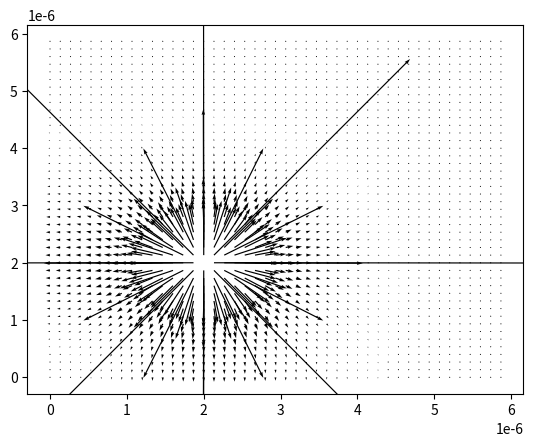

Reproduce this figure in Python.
import matplotlib.pyplot as plt
import numpy as np

global d
d = 2*pow(10,-6)

global kq
kq = 144.0

#~~~~~Part A~~~~~
def electricFieldConstant():
    x, y = np.meshgrid(np.arange(-10, 10, 1), np.arange(-10, 10, 1))
    u, v = 0, 10

    fig, ax = plt.subplots()
    ax.quiver(x, y, u, v)
    plt.show()
    

def elctricFieldOfPointCharge(x, y, a=0, b=0):
    x = x - a
    y = y - b
    theta = np.arctan2(y, x)

    try:
        baseVal = kq / (x ** 2 + y ** 2)
    except ZeroDivisionError:
        baseVal = 0

    xVal = baseVal * np.cos(theta)
    yVal = baseVal * np.sin(theta)

    return [xVal, yVal]


def electricFieldQuiverForPointCharge(a=0, b=0):
    x, y = np.meshgrid(np.arange(a-1, a+1, 0.08), np.arange(b-1, b+1, 0.08))
    u, v = elctricFieldOfPointCharge(x, y, a, b)
    fig, ax = plt.subplots()
    ax.quiver(x, y, u, v)

    pot = kq / (((x-a) ** 2 + (y-b) ** 2) ** 0.5)
    ax.contour(x, y, pot)

    plt.show()




#~~~~~Part B~~~~~
def electricFieldOfDipole(x, y, a1, b1, a2, b2):
    v1 = elctricFieldOfPointCharge(x,y,a1,b1)
    v2 = elctricFieldOfPointCharge(x,y,a2,b2)
    v3 = [[0 for i in range(len(v1[0]))] for j in range(len(v1))]
    
    for i in range(len(v1)):
        for j in range(len(v1[i])):
            v3[i][j] = v1[i][j]-v2[i][j]

    return v3

    
    
def ElectricFieldQuiverForDipole():
    jump = d/8
    
    x, y = np.meshgrid(np.arange(-2*d, 2*d, jump), np.arange(-2*d, 2*d, jump))
    u, v = electricFieldOfDipole(x, y, 0, -d/2, 0, d/2)
    fig, ax = plt.subplots()
    ax.quiver(x, y, u, v,scale=pow(10,16))
    

    pot = ElectricPotentialOfDipole(y,x)
    ax.contour(x, y, pot)
    
    plt.show()


def ElectricPotentialOfDipole(r, x=0):
    w1 = 1/(x**2+(r+d/2)**2)
    w2 = 1/(x**2+(r-d/2)**2)
    w = w1-w2
    return kq*w


def ElectricPotentialOfPointCharge(r):
    try:
        return  (kq / np.abs(r))
    
    except ZeroDivisionError():
        return 1000
    

def plotOfPotentials():
    x = np.linspace(-10,10,100)
    y1 = ElectricPotentialOfPointCharge(x)
    y2 = ElectricPotentialOfDipole(x)
    
    plt.plot(x, y1, label="Point charge")
    plt.plot(x, y2, label="Dipole")
    plt.legend()
    plt.show()
    
    
    
    
#~~~~~Part C~~~~~
def ElectricFieldForMirrorCharges(x,y):
    w1 = x-d
    w2 = y-d
    w3 = x+d
    w4 = y+d

    r1 = pow((w1**2)+(w2**2),3/2)
    r2 = pow((w1**2)+(w4**2),3/2)
    r3 = pow((w3**2)+(w4**2),3/2)
    r4 = pow((w3**2)+(w2**2),3/2)

    sizeX = (w1/r1)-(w1/r2)+(w3/r3)-(w3/r4)
    sizeY = (w2/r1)-(w4/r2)+(w4/r3)-(w2/r4)

    return (kq*sizeX,kq*sizeY)


def ElectricFieldQuiverForMirrorCharges():
    jump = d/15
    
    x, y = np.meshgrid(np.arange(0, 3*d, jump), np.arange(0, 3*d, jump))
    u, v = ElectricFieldForMirrorCharges(x, y)
    fig, ax = plt.subplots()
    ax.quiver(x, y, u, v)
    
    plt.show()
    
    

#~~~~~~~~~~~~~~~~~~~~~~~~~~~~
def runPartA():
    electricFieldConstant()
    electricFieldQuiverForPointCharge()
    electricFieldQuiverForPointCharge(2,8)

def runPartB():
    ElectricFieldQuiverForDipole()
    plotOfPotentials()
    
def runPartC():
    ElectricFieldQuiverForMirrorCharges()

#runPartA()
#runPartB()
runPartC()